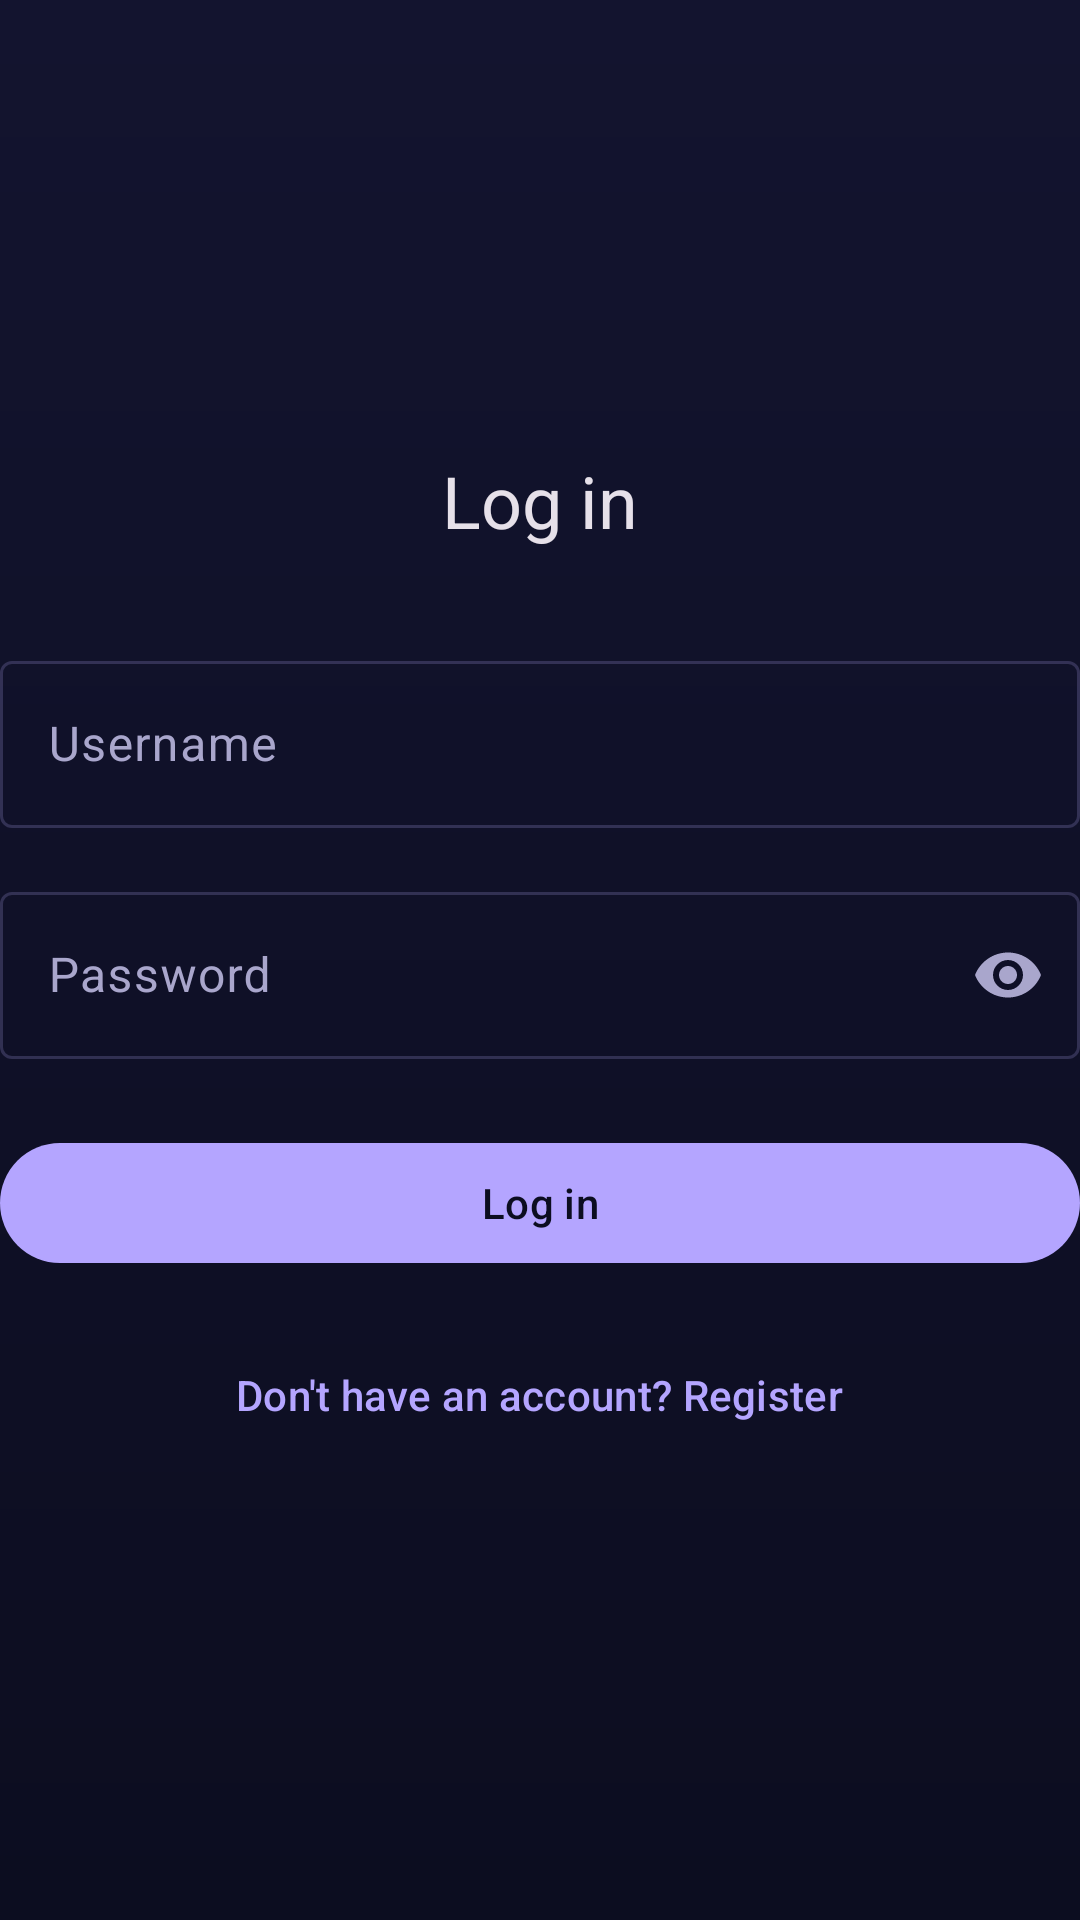

Here is an Android app screen rendered from its layout file. Give the layout XML and the strings, colors and styles it references.
<!-- AndroidManifest.xml: application theme Theme.ChessWhisper -->
<!-- res/layout/activity_login.xml -->
<?xml version="1.0" encoding="utf-8"?>
<FrameLayout xmlns:android="http://schemas.android.com/apk/res/android"
    xmlns:app="http://schemas.android.com/apk/res-auto"
    xmlns:tools="http://schemas.android.com/tools"
    android:id="@+id/main"
    android:layout_width="match_parent"
    android:layout_height="match_parent"
    tools:context=".ui.login.LoginActivity">

    <LinearLayout
        android:id="@+id/loginForm"
        android:layout_width="match_parent"
        android:layout_height="match_parent"
        android:gravity="center_vertical"
        android:orientation="vertical">

        <TextView
            android:layout_width="wrap_content"
            android:layout_height="wrap_content"
            android:layout_gravity="center_horizontal"
            android:layout_marginBottom="32dp"
            android:text="@string/login_title"
            android:textAppearance="?attr/textAppearanceHeadlineSmall" />

        <com.google.android.material.textfield.TextInputLayout
            android:layout_width="match_parent"
            android:layout_height="wrap_content"
            android:hint="@string/login_username_hint">

            <com.google.android.material.textfield.TextInputEditText
                android:id="@+id/usernameInput"
                android:layout_width="match_parent"
                android:layout_height="wrap_content"
                android:inputType="text"
                android:maxLines="1" />
        </com.google.android.material.textfield.TextInputLayout>

        <com.google.android.material.textfield.TextInputLayout
            android:layout_width="match_parent"
            android:layout_height="wrap_content"
            android:layout_marginTop="16dp"
            android:hint="@string/login_password_hint"
            app:endIconMode="password_toggle">

            <com.google.android.material.textfield.TextInputEditText
                android:id="@+id/passwordInput"
                android:layout_width="match_parent"
                android:layout_height="wrap_content"
                android:inputType="textPassword"
                android:maxLines="1" />
        </com.google.android.material.textfield.TextInputLayout>

        <TextView
            android:id="@+id/errorText"
            android:layout_width="match_parent"
            android:layout_height="wrap_content"
            android:layout_marginTop="16dp"
            android:textColor="?attr/colorError"
            android:visibility="gone"
            tools:text="Invalid username or password."
            tools:visibility="visible" />

        <com.google.android.material.button.MaterialButton
            android:id="@+id/submitButton"
            android:layout_width="match_parent"
            android:layout_height="wrap_content"
            android:layout_marginTop="24dp"
            android:text="@string/login_submit" />

        <com.google.android.material.button.MaterialButton
            android:id="@+id/registerLink"
            style="@style/Widget.Material3.Button.TextButton"
            android:layout_width="wrap_content"
            android:layout_height="wrap_content"
            android:layout_gravity="center_horizontal"
            android:layout_marginTop="16dp"
            android:text="@string/login_register_link" />

    </LinearLayout>

    <LinearLayout
        android:id="@+id/offlineState"
        android:layout_width="match_parent"
        android:layout_height="wrap_content"
        android:layout_gravity="center"
        android:gravity="center_horizontal"
        android:orientation="vertical"
        android:padding="24dp"
        android:visibility="gone">

        <TextView
            android:id="@+id/offlineMessage"
            android:layout_width="wrap_content"
            android:layout_height="wrap_content"
            android:text="@string/login_offline_message"
            android:textAlignment="center" />

        <com.google.android.material.button.MaterialButton
            android:id="@+id/retryButton"
            android:layout_width="wrap_content"
            android:layout_height="wrap_content"
            android:layout_marginTop="16dp"
            android:text="@string/login_retry" />
    </LinearLayout>

    
    <ProgressBar
        android:id="@+id/progressBar"
        android:layout_width="wrap_content"
        android:layout_height="wrap_content"
        android:layout_gravity="center"
        android:visibility="gone"
        tools:visibility="visible" />
</FrameLayout>
<!-- resources referenced by this layout -->
<resources>
  <string name="login_offline_message">Couldn\'t reach the server. Check your connection and try again.</string>
  <string name="login_password_hint">Password</string>
  <string name="login_register_link">Don\'t have an account? Register</string>
  <string name="login_retry">Retry</string>
  <string name="login_submit">Log in</string>
  <string name="login_title">Log in</string>
  <string name="login_username_hint">Username</string>
  <style name="Theme.ChessWhisper" parent="Base.Theme.ChessWhisper" />
  <style name="Base.Theme.ChessWhisper" parent="Theme.Material3.Dark.NoActionBar">
          <item name="colorPrimary">@color/accent_lavender</item>
          <item name="colorOnPrimary">@color/bg_bottom</item>
          <item name="colorPrimaryContainer">@color/accent_purple</item>
          <item name="colorOnPrimaryContainer">@color/text_primary</item>
          <item name="colorSecondary">@color/accent_cyan</item>
          <item name="colorSurface">@color/bg_top</item>
          <item name="colorSurfaceContainerHigh">@color/bg_top</item>
          <item name="colorOnSurface">@color/text_primary</item>
          <item name="colorOnSurfaceVariant">@color/text_secondary</item>
          <item name="colorOutline">@color/glass_stroke</item>
          <item name="colorOutlineVariant">@color/glass_stroke</item>
          <item name="colorError">@color/error_soft</item>
          <item name="android:colorBackground">@color/bg_bottom</item>
          <item name="android:windowBackground">@drawable/bg_app</item>
      </style>
  <color name="accent_lavender">#FFB4A5FF</color>
  <color name="bg_bottom">#FF0C0D20</color>
  <color name="accent_purple">#FF8B5CF6</color>
  <color name="text_primary">#FFF3F1FF</color>
  <color name="accent_cyan">#FF67E8F9</color>
  <color name="bg_top">#FF13142F</color>
  <color name="text_secondary">#FFA9A6CC</color>
  <color name="glass_stroke">#33B9ADFF</color>
  <color name="error_soft">#FFF87171</color>
  <!-- drawable bg_app (drawable) -->
  <?xml version="1.0" encoding="utf-8"?>
  <shape xmlns:android="http://schemas.android.com/apk/res/android"
      android:shape="rectangle">
      <gradient
          android:angle="270"
          android:endColor="@color/bg_bottom"
          android:startColor="@color/bg_top" />
  </shape>
</resources>
